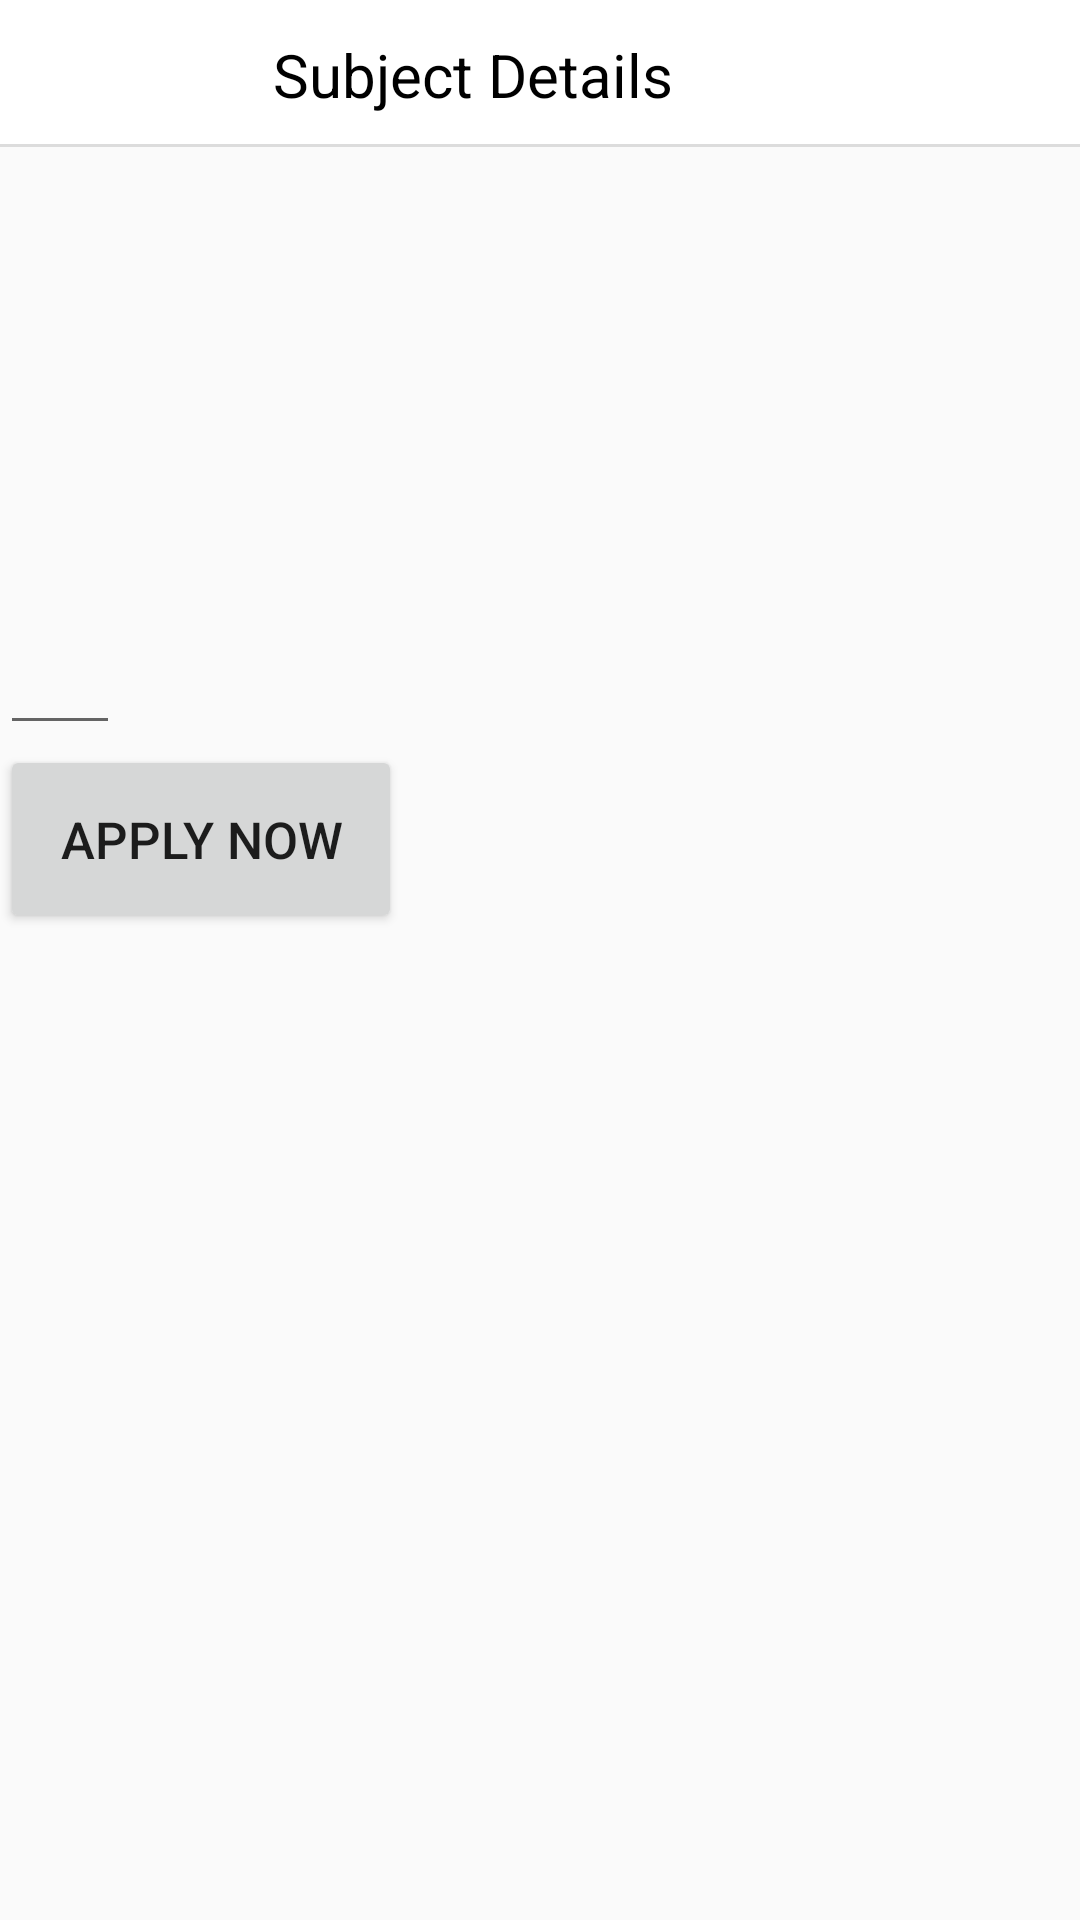

Layout XML and referenced resources for this Android screen:
<!-- AndroidManifest.xml: application theme AppTheme -->
<!-- res/layout/activity_subject_details.xml -->
<?xml version="1.0" encoding="utf-8"?>
<RelativeLayout
    xmlns:android="http://schemas.android.com/apk/res/android" android:layout_width="match_parent"
    android:layout_height="match_parent">

    <RelativeLayout
        android:layout_width="match_parent"
        android:layout_height="wrap_content"
        android:id="@+id/relLayout2">

        <android.support.design.widget.AppBarLayout
            android:layout_width="match_parent"
            android:layout_height="50dp"
            android:background="@drawable/white_grey_border_bottom"
            >

            <android.support.v7.widget.Toolbar
                android:layout_width="match_parent"
                android:layout_height="wrap_content"
                android:id="@+id/PopupDetailsToolBar">

                <RelativeLayout
                    android:layout_width="match_parent"
                    android:layout_height="wrap_content"
                    android:padding="10dp">

                    <ImageView
                        android:layout_width="30dp"
                        android:layout_height="30dp"
                        android:layout_marginStart="10dp"
                        android:layout_marginEnd="20dp"
                        android:layout_centerVertical="true"
                        android:id="@+id/backArrowSubjectDetails"
                        android:src="@drawable/ic_back_arrow"/>

                    <TextView
                        android:layout_toRightOf="@+id/backArrowSubjectDetails"
                        android:layout_width="wrap_content"
                        android:layout_height="wrap_content"
                        android:layout_centerVertical="true"
                        android:text="Subject Details"
                        android:textSize="20sp"
                        android:textColor="@color/black"
                        android:layout_marginStart="5dp"
                        android:id="@+id/DetailsHeader"/>

                </RelativeLayout>
            </android.support.v7.widget.Toolbar>
        </android.support.design.widget.AppBarLayout>
    </RelativeLayout>

    <RelativeLayout
        android:layout_width="match_parent"
        android:layout_height="wrap_content"
        android:layout_below="@+id/relLayout2">

        <TextView
            android:id="@+id/tvNameOfSubject"
            android:layout_width="wrap_content"
            android:layout_height="wrap_content"
            android:textSize="20sp"
            android:padding="23dp"/>


        <TextView
            android:id="@+id/tvDescriptionOfSubject"
            android:layout_width="wrap_content"
            android:layout_height="wrap_content"
            android:layout_below="@+id/tvNameOfSubject"
            android:textSize="17sp"
            android:padding="20dp"/>

        <EditText
            android:layout_below="@+id/tvDescriptionOfSubject"
            android:id="@+id/etRoom"
            android:layout_width="wrap_content"
            android:layout_height="wrap_content"
            android:textSize="17sp"
            android:padding="20dp"
            android:maxLength="4"/>

        <Button
            android:layout_below="@+id/etRoom"
            android:layout_width="wrap_content"
            android:layout_height="wrap_content"
            android:textSize="17sp"
            android:padding="20dp"
            android:text="APPLY NOW"
            android:onClick="Apply_Click"/>

    </RelativeLayout>








</RelativeLayout>
<!-- resources referenced by this layout -->
<resources>
  <color name="black">#000000</color>
  <!-- drawable white_grey_border_bottom (drawable) -->
  <?xml version="1.0" encoding="utf-8"?>
  <layer-list xmlns:android="http://schemas.android.com/apk/res/android"
      android:layout_width="match_parent"
      android:layout_height="1dp"
      >
  
      <item android:bottom="1dp"
          android:top="-1dp"
          android:right="-1dp"
          android:left="-1dp">
  
          <shape
              android:shape="rectangle">
              <stroke android:width="1dp"
                  android:color="@color/grey"/>
              <solid
                  android:color="@color/white"/>
  
          </shape>
      </item>
  </layer-list>
  <style name="AppTheme" parent="Theme.AppCompat.Light.NoActionBar">
          
          <item name="colorPrimary">@color/colorPrimary</item>
          <item name="colorPrimaryDark">@color/colorPrimaryDark</item>
          <item name="colorAccent">@color/colorAccent</item>
      </style>
  <color name="grey">#dcdcdc</color>
  <color name="white">#FFFFFF</color>
  <color name="colorPrimary">#3F51B5</color>
  <color name="colorPrimaryDark">#303F9F</color>
  <color name="colorAccent">#FF4081</color>
</resources>
